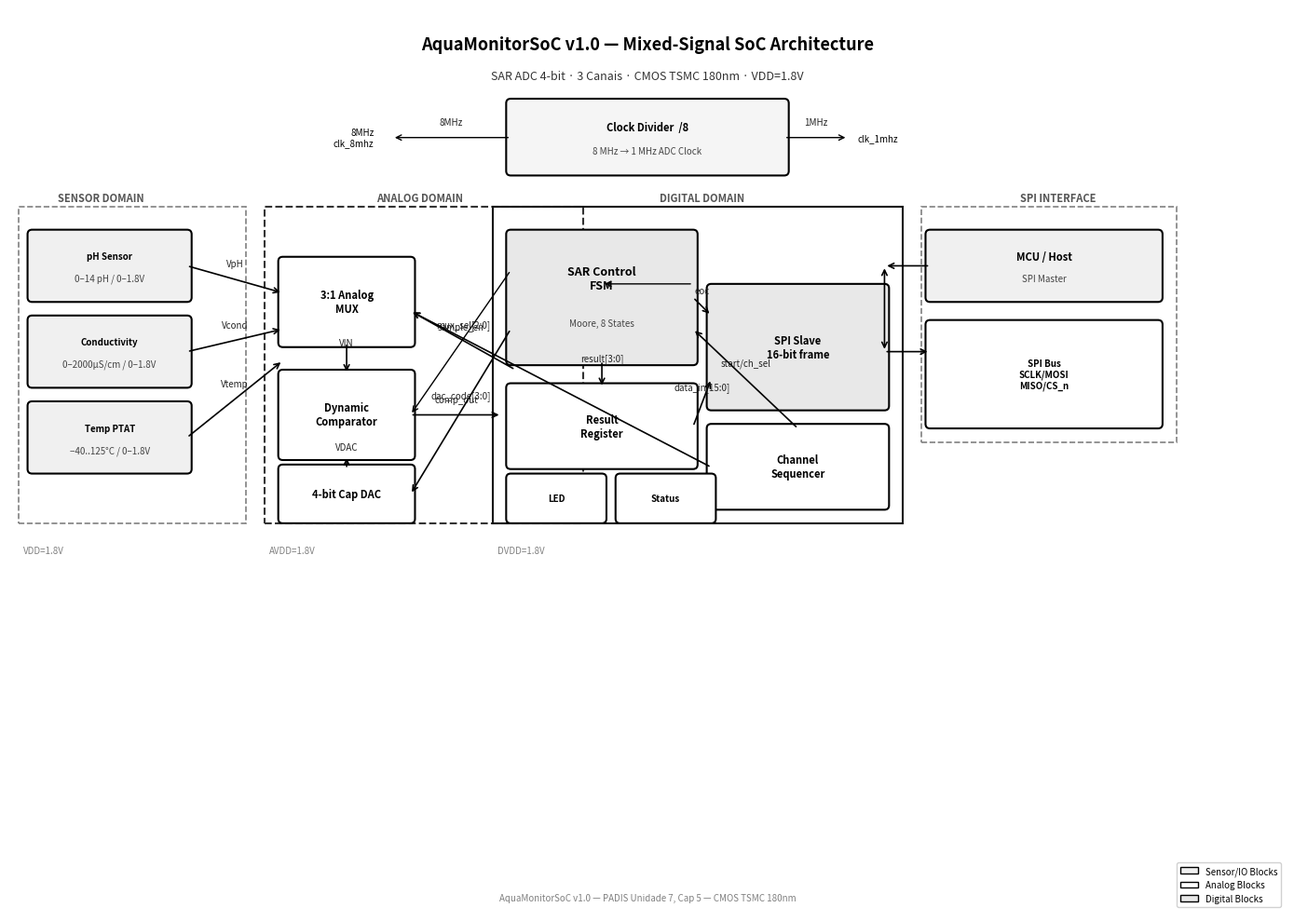

This figure's Python source:
"""
gerar_arquitetura_soc.py
Full SoC block diagram for AquaMonitorSoC v1.0
Black/white matplotlib, 14x10 figure
"""
import matplotlib
matplotlib.use('Agg')
import matplotlib.pyplot as plt
import matplotlib.patches as mpatches
from matplotlib.patches import FancyArrowPatch, FancyBboxPatch

fig, ax = plt.subplots(figsize=(14, 10))
ax.set_xlim(0, 14)
ax.set_ylim(0, 10)
ax.axis('off')

# ---- Helper functions ----
def box(ax, x, y, w, h, label, sublabel='', fc='white', ec='black', lw=1.5, fontsize=9):
    rect = FancyBboxPatch((x, y), w, h,
                          boxstyle="round,pad=0.05",
                          facecolor=fc, edgecolor=ec, linewidth=lw)
    ax.add_patch(rect)
    if sublabel:
        ax.text(x + w/2, y + h*0.65, label, ha='center', va='center',
                fontsize=fontsize, fontweight='bold')
        ax.text(x + w/2, y + h*0.30, sublabel, ha='center', va='center',
                fontsize=7, color='#444444')
    else:
        ax.text(x + w/2, y + h/2, label, ha='center', va='center',
                fontsize=fontsize, fontweight='bold')

def arrow(ax, x1, y1, x2, y2, label='', lw=1.2):
    ax.annotate('', xy=(x2, y2), xytext=(x1, y1),
                arrowprops=dict(arrowstyle='->', color='black', lw=lw))
    if label:
        mx, my = (x1+x2)/2, (y1+y2)/2
        ax.text(mx, my + 0.12, label, ha='center', va='bottom', fontsize=7,
                style='italic', color='#222222')

# ===== TITLE =====
ax.text(7, 9.6, 'AquaMonitorSoC v1.0 — Mixed-Signal SoC Architecture',
        ha='center', va='center', fontsize=13, fontweight='bold')
ax.text(7, 9.25, 'SAR ADC 4-bit · 3 Canais · CMOS TSMC 180nm · VDD=1.8V',
        ha='center', va='center', fontsize=9, color='#333333')

# ===== CLOCK DIVIDER (top center) =====
box(ax, 5.5, 8.2, 3.0, 0.75, 'Clock Divider  /8',
    '8 MHz → 1 MHz ADC Clock', fc='#f5f5f5', fontsize=8)
arrow(ax, 5.5, 8.57, 4.2, 8.57, '8MHz', lw=1)
ax.text(4.0, 8.57, '8MHz\nclk_8mhz', ha='right', va='center', fontsize=7)
arrow(ax, 8.5, 8.57, 9.2, 8.57, '1MHz', lw=1)
ax.text(9.3, 8.57, 'clk_1mhz', ha='left', va='center', fontsize=7)

# ===== SENSOR DOMAIN (left) =====
ax.text(1.0, 7.9, 'SENSOR DOMAIN', ha='center', va='center',
        fontsize=8, fontweight='bold', color='#555555')
# Dashed boundary for sensor domain
rect_sens = plt.Rectangle((0.1, 4.3), 2.5, 3.5,
                           fill=False, linestyle='--', edgecolor='gray', lw=1.2)
ax.add_patch(rect_sens)

box(ax, 0.25, 6.8, 1.7, 0.7, 'pH Sensor', '0–14 pH / 0–1.8V', fc='#f0f0f0', fontsize=7)
box(ax, 0.25, 5.85, 1.7, 0.7, 'Conductivity', '0–2000µS/cm / 0–1.8V', fc='#f0f0f0', fontsize=7)
box(ax, 0.25, 4.90, 1.7, 0.7, 'Temp PTAT', '−40..125°C / 0–1.8V', fc='#f0f0f0', fontsize=7)

# Sensor arrows to MUX
arrow(ax, 1.95, 7.15, 3.0, 6.85, 'VpH')
arrow(ax, 1.95, 6.20, 3.0, 6.45, 'Vcond')
arrow(ax, 1.95, 5.25, 3.0, 6.10, 'Vtemp')

# ===== ANALOG DOMAIN (center-left) =====
ax.text(4.5, 7.9, 'ANALOG DOMAIN', ha='center', va='center',
        fontsize=8, fontweight='bold', color='#555555')
rect_ana = plt.Rectangle((2.8, 4.3), 3.5, 3.5,
                          fill=False, linestyle='--', edgecolor='#333333', lw=1.5)
ax.add_patch(rect_ana)

# MUX
box(ax, 3.0, 6.3, 1.4, 0.9, '3:1 Analog\nMUX', fc='white', fontsize=8)
# Comparator
box(ax, 3.0, 5.05, 1.4, 0.9, 'Dynamic\nComparator', fc='white', fontsize=8)
# DAC
box(ax, 3.0, 4.35, 1.4, 0.55, '4-bit Cap DAC', fc='white', fontsize=8)

# MUX → Comparator
arrow(ax, 3.7, 6.3, 3.7, 5.95, 'VIN')
# Comparator → FSM
arrow(ax, 4.4, 5.5, 5.4, 5.5, 'comp_out')
# DAC → Comparator
arrow(ax, 3.7, 4.9, 3.7, 5.05, 'VDAC')
# MUX ctrl
arrow(ax, 5.55, 6.0, 4.4, 6.65, 'mux_sel[2:0]')

# ===== DIGITAL DOMAIN (center-right) =====
ax.text(7.6, 7.9, 'DIGITAL DOMAIN', ha='center', va='center',
        fontsize=8, fontweight='bold', color='#555555')
rect_dig = plt.Rectangle((5.3, 4.3), 4.5, 3.5,
                          fill=False, linestyle='-', edgecolor='#111111', lw=1.5)
ax.add_patch(rect_dig)

# SAR FSM
box(ax, 5.5, 6.1, 2.0, 1.4, 'SAR Control\nFSM',
    'Moore, 8 States', fc='#e8e8e8', fontsize=9)
# Result Register
box(ax, 5.5, 4.95, 2.0, 0.85, 'Result\nRegister', fc='white', fontsize=8)
# SPI Slave
box(ax, 7.7, 5.6, 1.9, 1.3, 'SPI Slave\n16-bit frame', fc='#e8e8e8', fontsize=8)
# Channel Sequencer
box(ax, 7.7, 4.5, 1.9, 0.85, 'Channel\nSequencer', fc='white', fontsize=8)

# FSM → DAC code
arrow(ax, 5.5, 6.45, 4.4, 4.62, 'dac_code[3:0]')
# FSM → sample_en
arrow(ax, 5.5, 7.1, 4.4, 5.5, 'sample_en', lw=1)
# FSM → Result Reg
arrow(ax, 6.5, 6.1, 6.5, 5.8, 'result[3:0]')
# Result Reg → SPI
arrow(ax, 7.5, 5.37, 7.7, 5.9, 'data_in[15:0]')
# Sequencer → FSM (start)
arrow(ax, 8.65, 5.35, 7.5, 6.45, 'start/ch_sel')
# ch_sel → MUX
arrow(ax, 7.7, 4.92, 4.4, 6.65, '')

# EOC
arrow(ax, 7.5, 6.8, 7.7, 6.6, 'eoc')
ax.annotate('', xy=(6.5, 6.95), xytext=(7.5, 6.95),
            arrowprops=dict(arrowstyle='->', color='black', lw=1.0))

# ===== SPI INTERFACE (right) =====
ax.text(11.5, 7.9, 'SPI INTERFACE', ha='center', va='center',
        fontsize=8, fontweight='bold', color='#555555')
rect_spi = plt.Rectangle((10.0, 5.2), 2.8, 2.6,
                          fill=False, linestyle='--', edgecolor='gray', lw=1.2)
ax.add_patch(rect_spi)

box(ax, 10.1, 6.8, 2.5, 0.7, 'MCU / Host', 'SPI Master', fc='#f0f0f0', fontsize=8)
box(ax, 10.1, 5.4, 2.5, 1.1, 'SPI Bus\nSCLK/MOSI\nMISO/CS_n', fc='white', fontsize=7)

arrow(ax, 9.6, 6.2, 10.1, 6.2, '')
arrow(ax, 10.1, 7.15, 9.6, 7.15, '')
ax.annotate('', xy=(9.6, 6.2), xytext=(9.6, 7.15),
            arrowprops=dict(arrowstyle='<->', color='black', lw=1.2))

# ===== STATUS / LED =====
box(ax, 5.5, 4.35, 1.0, 0.45, 'LED', fc='white', fontsize=7)
box(ax, 6.7, 4.35, 1.0, 0.45, 'Status', fc='white', fontsize=7)

# ===== POWER DOMAIN LABELS =====
ax.text(0.15, 4.0, 'VDD=1.8V', ha='left', va='center', fontsize=7, color='gray')
ax.text(2.85, 4.0, 'AVDD=1.8V', ha='left', va='center', fontsize=7, color='gray')
ax.text(5.35, 4.0, 'DVDD=1.8V', ha='left', va='center', fontsize=7, color='gray')

# ===== LEGEND =====
legend_patches = [
    mpatches.Patch(facecolor='#f0f0f0', edgecolor='black', label='Sensor/IO Blocks'),
    mpatches.Patch(facecolor='white', edgecolor='black', label='Analog Blocks'),
    mpatches.Patch(facecolor='#e8e8e8', edgecolor='black', label='Digital Blocks'),
]
ax.legend(handles=legend_patches, loc='lower right', fontsize=7, framealpha=0.9)

# ===== BOTTOM NOTE =====
ax.text(7, 0.15, 'AquaMonitorSoC v1.0 — PADIS Unidade 7, Cap 5 — CMOS TSMC 180nm',
        ha='center', va='center', fontsize=7, color='gray', style='italic')

plt.tight_layout()
plt.savefig('fig_arquitetura_soc.png', dpi=150, bbox_inches='tight',
            facecolor='white')
print("Saved: fig_arquitetura_soc.png")
